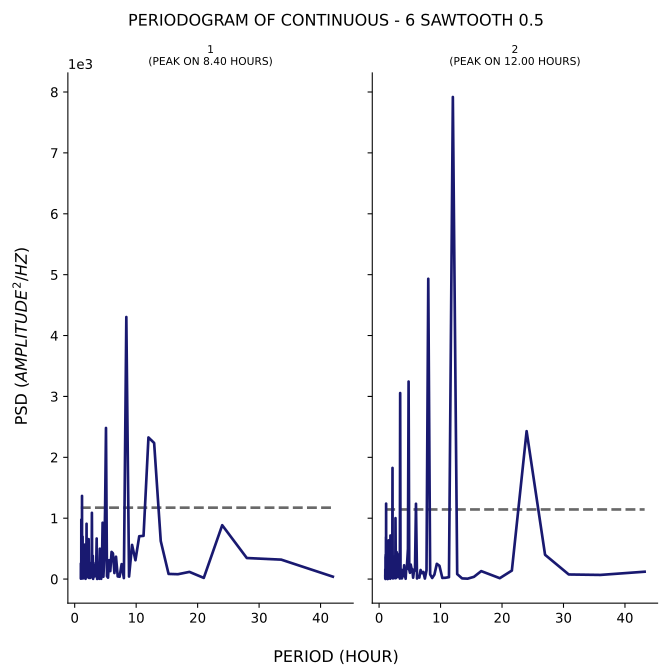

The data file committed next to this chart (first rows):
test, period, psd
1, 42.0, 39.91
1, 33.6, 319.6
1, 28.0, 346
1, 24.0, 885.1
1, 21.0, 19.53
1, 18.67, 118.3
1, 16.8, 80.03
1, 15.27, 84.94
1, 14.0, 625.3
1, 12.92, 2236
1, 12.0, 2326
1, 11.2, 710.4
1, 10.5, 703.8
1, 9.882, 309.6
1, 9.333, 561.5
1, 8.842, 41.81
1, 8.4, 4304
1, 8.0, 16.21
1, 7.636, 245.6
1, 7.304, 38.86
1, 7.0, 43.72
1, 6.72, 367.4
1, 6.462, 99.32
1, 6.222, 422.7
1, 6.0, 446.5
1, 5.793, 131.4
1, 5.6, 310.9
1, 5.419, 23.44
1, 5.25, 48.08
1, 5.091, 2482
1, 4.941, 1123
1, 4.8, 305.5
1, 4.667, 38.95
1, 4.541, 925.4
1, 4.421, 151.3
1, 4.308, 4.364
1, 4.2, 21.16
1, 4.098, 499.4
1, 4.0, 5.006
1, 3.907, 197.7
1, 3.818, 43.11
1, 3.733, 82.17
1, 3.652, 2.209
1, 3.574, 666.7
1, 3.5, 237.2
1, 3.429, 268.4
1, 3.36, 48.64
1, 3.294, 130.2
1, 3.231, 42.71
1, 3.17, 229.4
1, 3.111, 124.7
1, 3.055, 229.7
1, 3.0, 3.812
1, 2.947, 381.6
1, 2.897, 259.9
1, 2.847, 62.63
1, 2.8, 1089
1, 2.754, 85.14
1, 2.71, 50.54
1, 2.667, 266.9
... 317 more rows
